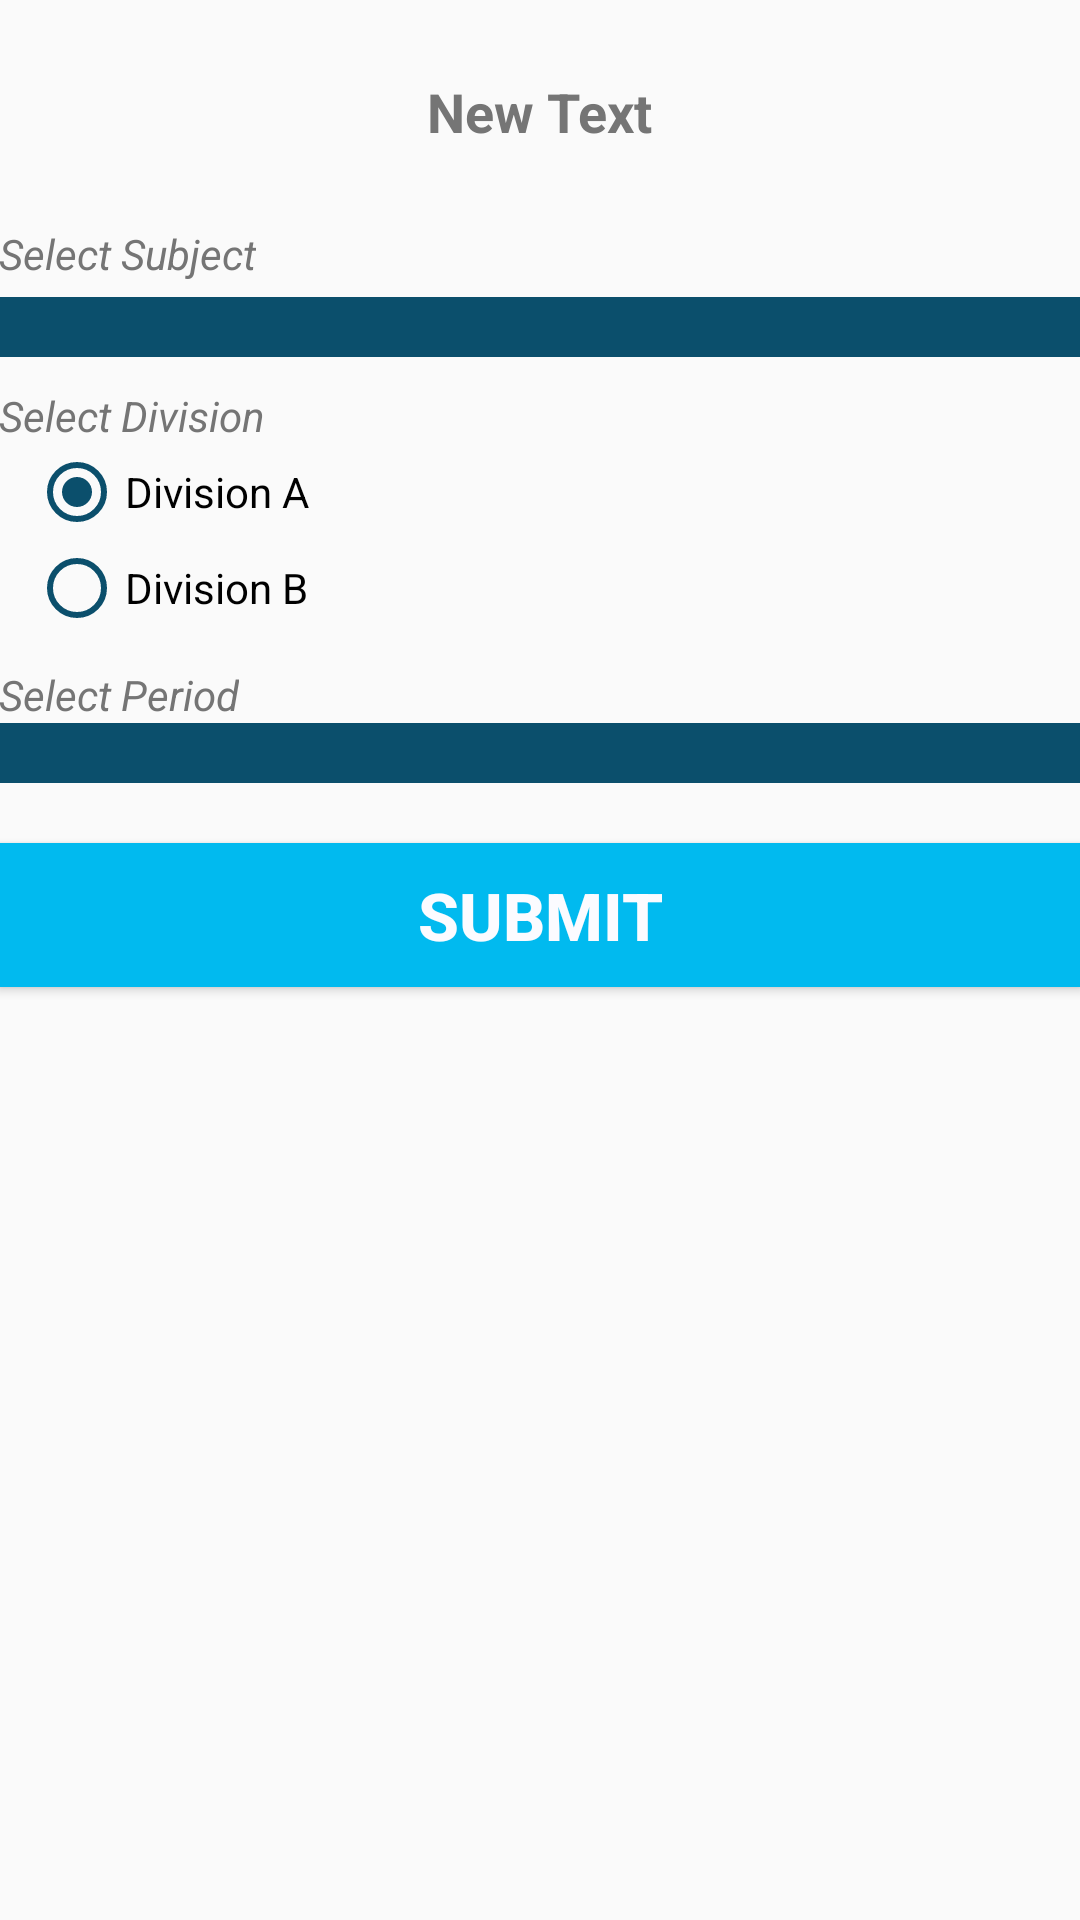

The Android layout XML behind this screen, and the referenced resources:
<!-- AndroidManifest.xml: application theme AppTheme -->
<!-- res/layout/activity_teacher_login.xml -->
<?xml version="1.0" encoding="utf-8"?>
<RelativeLayout xmlns:android="http://schemas.android.com/apk/res/android"
    xmlns:tools="http://schemas.android.com/tools"
    android:layout_width="match_parent"
    android:layout_height="match_parent"
    android:paddingBottom="@dimen/activity_vertical_margin"
    android:paddingLeft="@dimen/activity_horizontal_margin"
    android:paddingRight="@dimen/activity_horizontal_margin"
    android:paddingTop="@dimen/activity_vertical_margin"
    tools:context="com.example.fathima.tomton.teacherLogin">

    <TextView
        android:layout_width="wrap_content"
        android:layout_height="wrap_content"
        android:text="New Text"
        android:id="@+id/welcometext"
        android:layout_alignParentTop="true"
        android:layout_centerHorizontal="true"
        android:layout_marginTop="25dp"
        android:textSize="18dp"
        android:textColor="@color/secondary2"
        android:textStyle="bold" />

    <TextView
        android:layout_width="wrap_content"
        android:layout_height="wrap_content"
        android:text="Select Subject"
        android:id="@+id/textView5"
        android:layout_alignParentTop="true"
        android:layout_alignParentStart="false"
        android:layout_marginTop="75dp"
        android:textColor="@color/secondary2"
        android:textSize="14sp"
        android:textStyle="italic" />

    <Spinner
        android:layout_width="match_parent"
        android:layout_height="wrap_content"
        android:id="@+id/subject"
        android:textAlignment="center"
        android:background="@color/colorPrimary"
        android:layout_alignParentLeft="false"
        android:layout_alignParentStart="false"
        android:layout_marginTop="5dp"
        android:layout_below="@+id/textView5"
        android:minHeight="20dp" />

    <TextView
        android:layout_width="wrap_content"
        android:layout_height="wrap_content"
        android:text="Select Division"
        android:id="@+id/textView6"
        android:layout_below="@+id/subject"
        android:layout_alignParentStart="true"
        android:layout_marginTop="10dp"
        android:textSize="14sp"
        android:textColor="@color/secondary2"
        android:textStyle="italic" />

    <RadioGroup
        android:layout_width="match_parent"
        android:layout_height="wrap_content"
        android:id="@+id/radiogroup"
        android:layout_marginLeft="10dp"
        android:layout_alignParentEnd="false"
        android:layout_below="@+id/textView6">
        <RadioButton
            android:layout_width="wrap_content"
            android:layout_height="wrap_content"
            android:text="Division A"
            android:id="@+id/radioButton"
            android:layout_alignParentStart="true"
            android:layout_below="@+id/subject"
            android:checked="true"
            android:buttonTint="@color/colorPrimary" />

        <RadioButton
            android:layout_width="wrap_content"
            android:layout_height="wrap_content"
            android:text="Division B"
            android:id="@+id/radioButton2"
            android:layout_alignTop="@+id/radioButton"
            android:layout_alignStart="@+id/welcometext"
            android:checked="false"
            android:buttonTint="@color/colorPrimary" />

    </RadioGroup>

    <TextView
        android:layout_width="wrap_content"
        android:layout_height="wrap_content"
        android:text="Select Period"
        android:id="@+id/textView7"
        android:layout_below="@+id/radiogroup"
        android:layout_alignParentStart="true"
        android:layout_marginTop="10dp"
        android:textColor="@color/secondary2"
        android:textSize="14sp"
        android:textStyle="italic" />

    <Button
        android:layout_width="match_parent"
        android:layout_height="wrap_content"
        android:text="Submit"
        android:id="@+id/btn_teacher"
        android:layout_alignParentLeft="true"
        android:layout_alignParentStart="true"
        android:layout_marginTop="20dp"
        android:background="@color/secondary3"
        android:textColor="@color/secondary1"
        android:textSize="22dp"
        android:textStyle="bold"
        android:layout_below="@+id/spinner_period" />

    <Spinner
        android:layout_width="match_parent"
        android:layout_height="wrap_content"
        android:id="@+id/spinner_period"
        android:background="@color/colorPrimary"
        android:minHeight="20dp"
        android:layout_below="@+id/textView7"
        android:layout_alignParentStart="true" />


</RelativeLayout>
<!-- resources referenced by this layout -->
<resources>
  <color name="colorPrimary">#0b4f6c</color>
  <color name="secondary1">#fbfbff</color>
  <color name="secondary2">#757575</color>
  <color name="secondary3">#01baef</color>
  <style name="AppTheme" parent="Theme.AppCompat.Light.DarkActionBar">
          
          <item name="colorPrimary">@color/colorPrimary</item>
          <item name="colorPrimaryDark">@color/colorPrimaryDark</item>
          <item name="colorAccent">@color/colorAccent</item>
      </style>
  <color name="colorPrimaryDark">#20bf55</color>
  <color name="colorAccent">@color/colorPrimary</color>
</resources>
